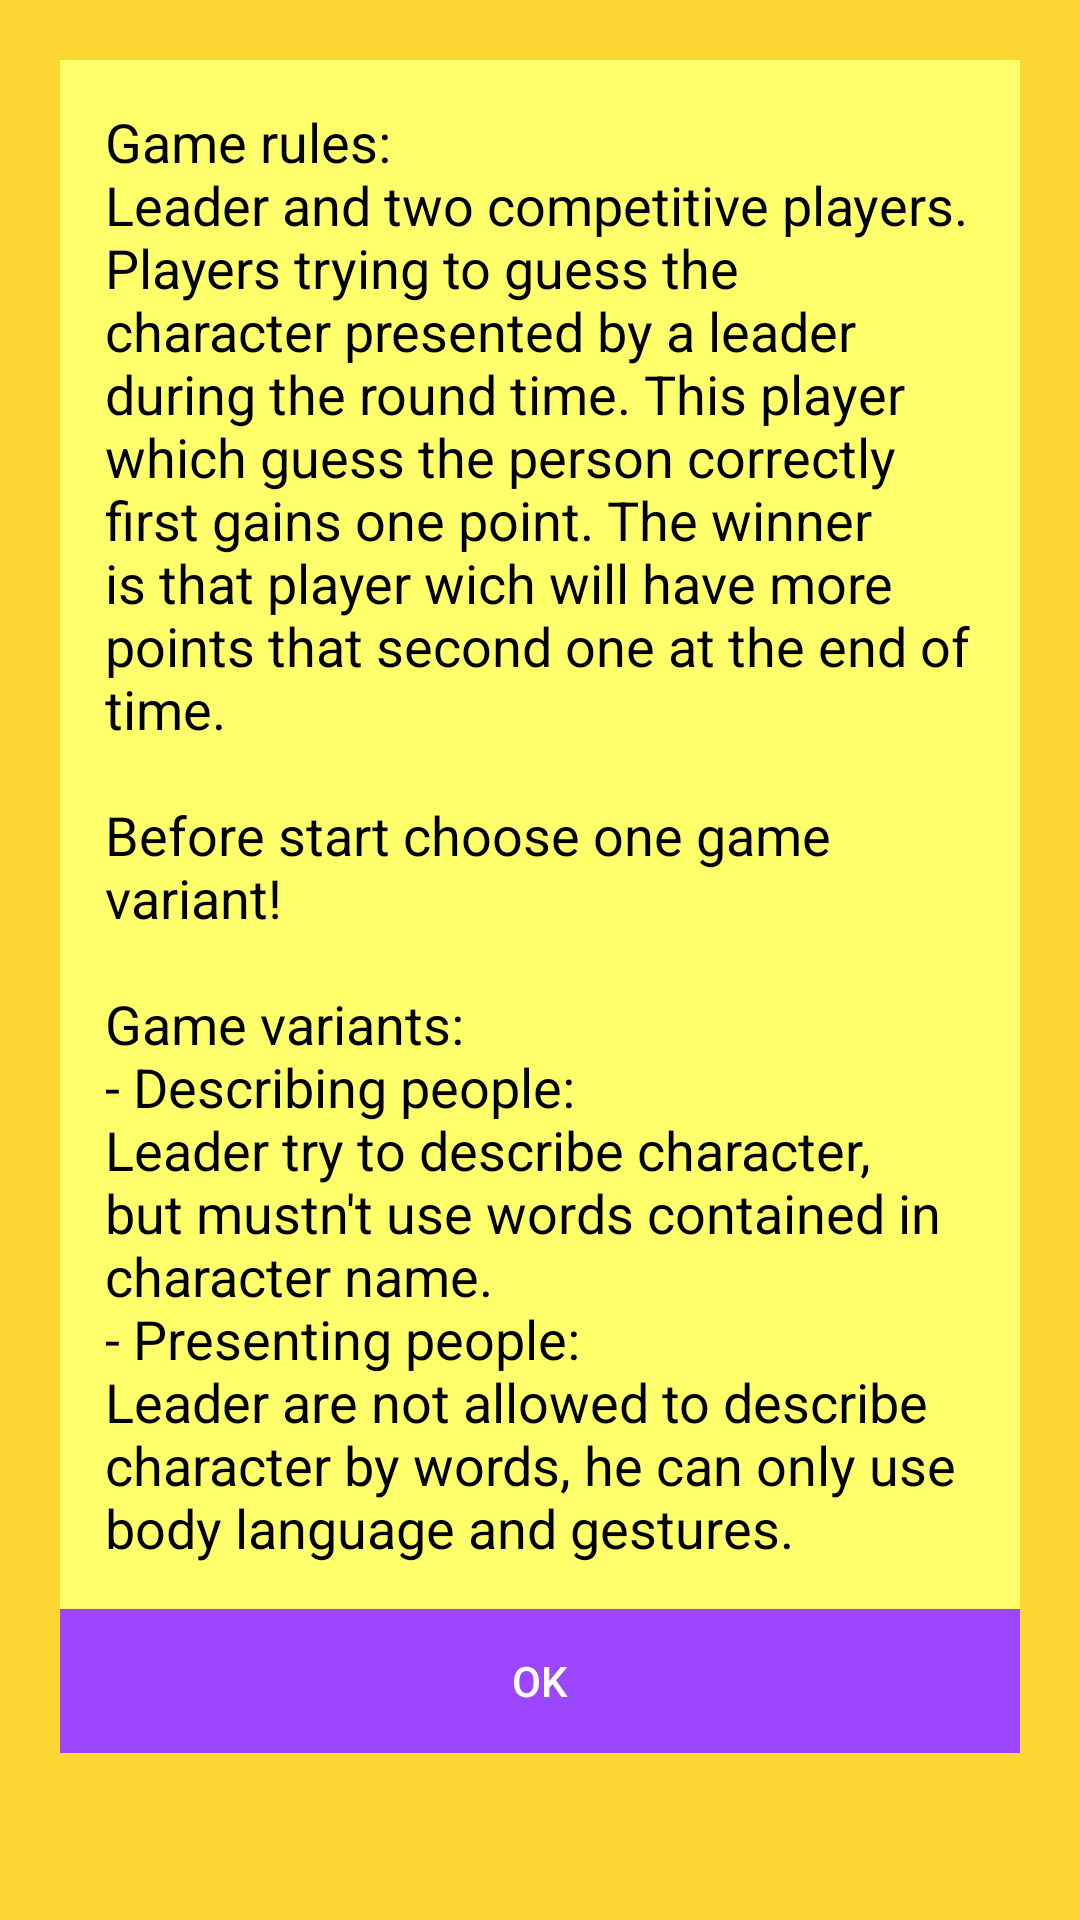

Write the Android layout XML for this screen, with the resource values it uses.
<!-- AndroidManifest.xml: activity theme FullscreenTheme -->
<!-- res/layout/activity_introduction.xml -->
<FrameLayout xmlns:android="http://schemas.android.com/apk/res/android"
    xmlns:tools="http://schemas.android.com/tools"
    android:layout_width="match_parent"
    android:layout_height="match_parent"
    android:background="@color/colorPrimary"
    tools:context="edu.study.radek.whoisthis.IntroductionActivity">

    

    

    <ScrollView
        android:layout_width="match_parent"
        android:layout_height="match_parent"
        android:layout_margin="20dp">

        <LinearLayout
            android:layout_width="match_parent"
            android:layout_height="wrap_content"
            android:background="@color/colorPrimaryLight"
            android:orientation="vertical">

            <TextView
                android:id="@+id/textIntro"
                android:layout_width="match_parent"
                android:layout_height="match_parent"
                android:layout_margin="15dp"
                android:text="@string/instruction_3players"
                android:textColor="@color/textOnPrimary"
                android:textSize="18sp" />

            <Button
                android:id="@+id/button"
                android:layout_width="match_parent"
                android:layout_height="wrap_content"
                android:background="@color/colorsecondaryLight"
                android:onClick="play"
                android:text="Ok"
                android:textColor="@color/textOnSecondary" />
        </LinearLayout>
    </ScrollView>
</FrameLayout>
<!-- resources referenced by this layout -->
<resources>
  <color name="colorPrimary">#fcd734</color>
  <color name="colorPrimaryLight">#ffff6b</color>
  <color name="colorsecondaryLight">#9d46ff</color>
  <color name="textOnPrimary">#000000</color>
  <color name="textOnSecondary">#FFFFFF</color>
  <string name="instruction_3players">Game rules:\nLeader and two competitive players. \nPlayers trying to guess the character presented by a leader during the round time. This player which guess the person correctly first gains one point. The winner is that player wich will have more points that second one at the end of time. \n\nBefore start choose one game variant! \n\nGame variants:\n- Describing people:\nLeader try to describe character, but mustn\'t use words contained in character name.\n- Presenting people:\nLeader are not allowed to describe character by words, he can only use body language and gestures.</string>
  <style name="FullscreenTheme" parent="AppTheme">
          <item name="android:actionBarStyle">@style/FullscreenActionBarStyle</item>
          <item name="android:windowActionBarOverlay">true</item>
          <item name="android:windowBackground">@null</item>
          <item name="metaButtonBarStyle">?android:attr/buttonBarStyle</item>
          <item name="metaButtonBarButtonStyle">?android:attr/buttonBarButtonStyle</item>
      </style>
  <style name="AppTheme" parent="Theme.AppCompat.Light.DarkActionBar">
          
          <item name="colorPrimary">@color/colorPrimary</item>
          <item name="colorPrimaryDark">@color/colorPrimaryDark</item>
          <item name="colorAccent">@color/colorAccent</item>
      </style>
  <style name="FullscreenActionBarStyle" parent="Widget.AppCompat.ActionBar">
          <item name="android:background">@color/black_overlay</item>
      </style>
  <color name="colorPrimaryDark">#c5a600</color>
  <color name="colorAccent">#9d46ff</color>
  <color name="black_overlay">#00000000</color>
</resources>
